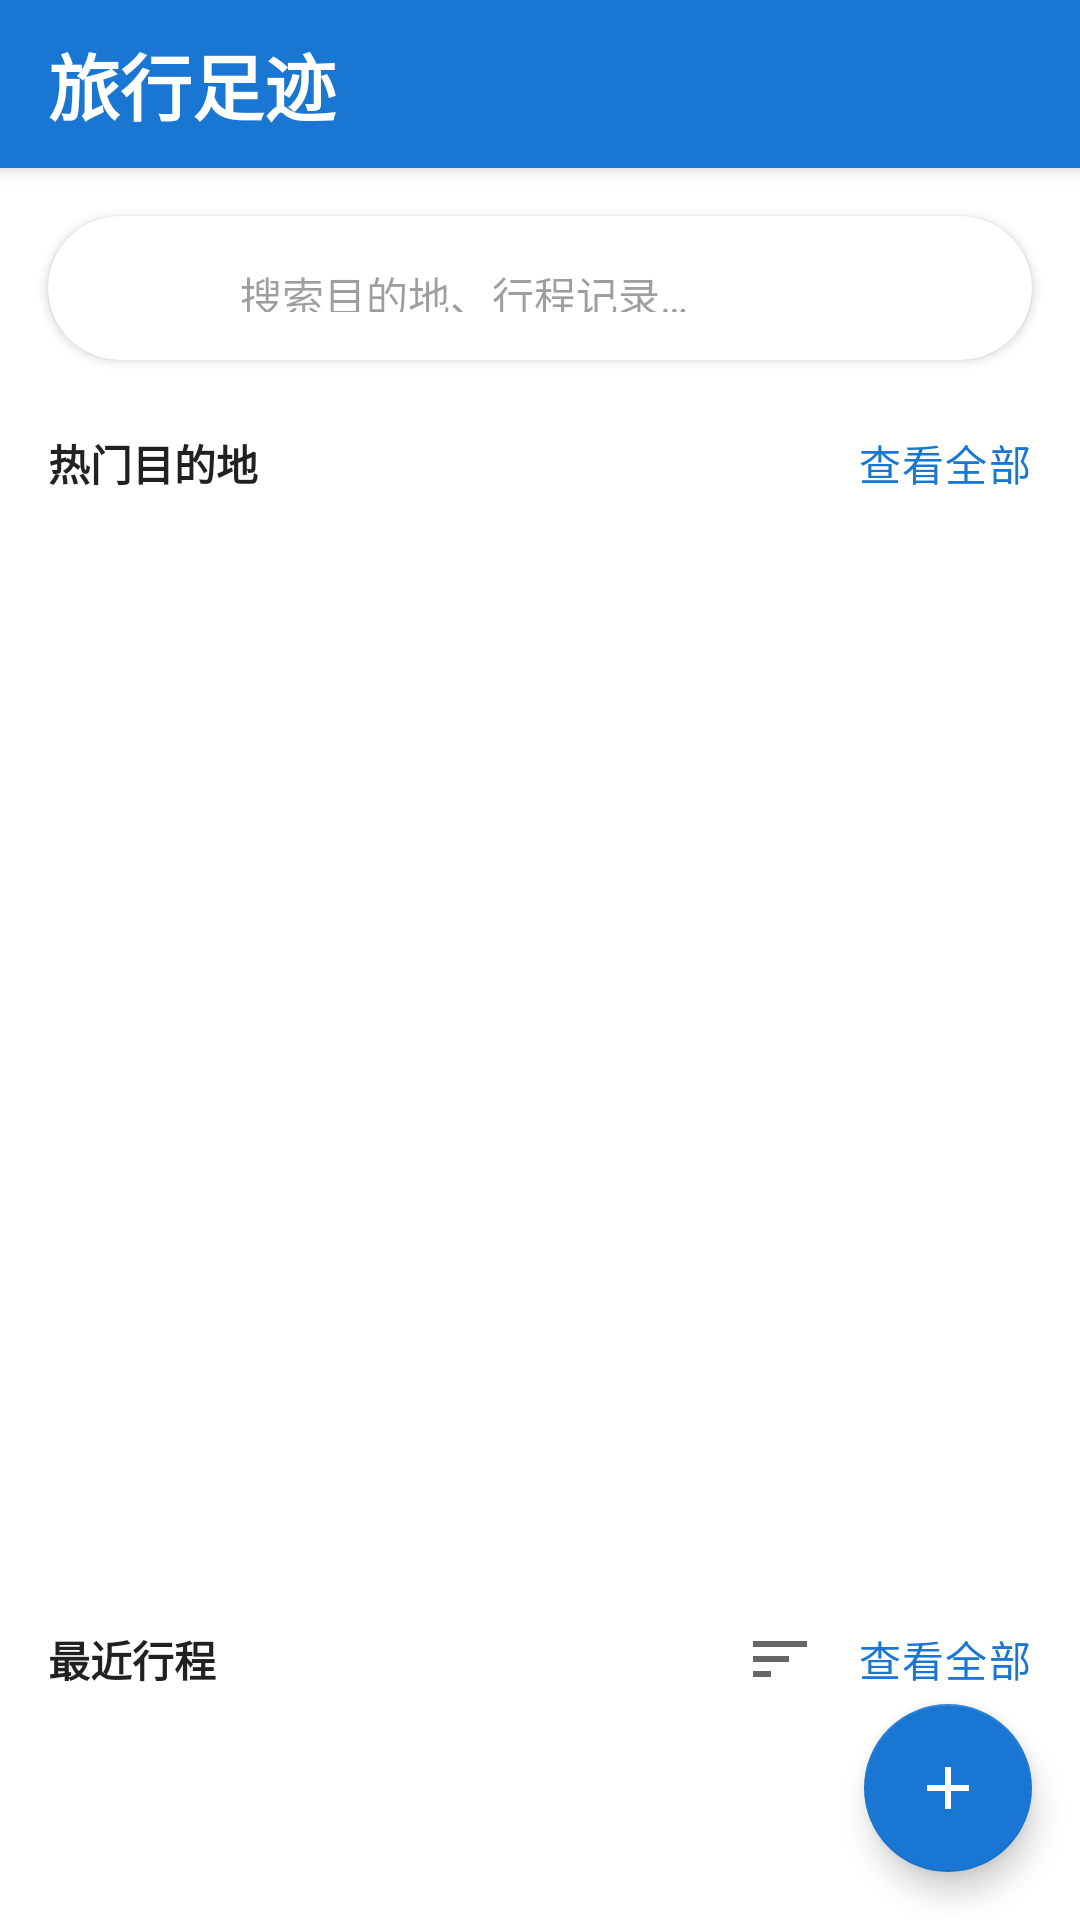

Android layout source for this screen:
<!-- AndroidManifest.xml: application theme Theme.Memoroutev2 -->
<!-- res/layout/fragment_home.xml -->
<?xml version="1.0" encoding="utf-8"?>
<androidx.coordinatorlayout.widget.CoordinatorLayout xmlns:android="http://schemas.android.com/apk/res/android"
    xmlns:app="http://schemas.android.com/apk/res-auto"
    xmlns:tools="http://schemas.android.com/tools"
    android:layout_width="match_parent"
    android:layout_height="match_parent"
    android:background="@color/background"
    tools:context=".ui.home.HomeFragment">

    <com.google.android.material.appbar.AppBarLayout
        android:layout_width="match_parent"
        android:layout_height="wrap_content"
        android:background="@drawable/gradient_background">

        <androidx.appcompat.widget.Toolbar
            android:id="@+id/toolbar"
            android:layout_width="match_parent"
            android:layout_height="?attr/actionBarSize"
            app:title="旅行足迹"
            app:titleTextAppearance="@style/TextAppearance.App.Headline"
            app:titleTextColor="@android:color/white" />

    </com.google.android.material.appbar.AppBarLayout>

    <androidx.core.widget.NestedScrollView
        android:layout_width="match_parent"
        android:layout_height="match_parent"
        android:fillViewport="true"
        app:layout_behavior="@string/appbar_scrolling_view_behavior">

        <androidx.constraintlayout.widget.ConstraintLayout
            android:layout_width="match_parent"
            android:layout_height="match_parent"
            android:paddingBottom="16dp">

            
            <androidx.cardview.widget.CardView
                android:id="@+id/search_box"
                android:layout_width="0dp"
                android:layout_height="48dp"
                android:layout_marginStart="16dp"
                android:layout_marginTop="16dp"
                android:layout_marginEnd="16dp"
                app:cardCornerRadius="24dp"
                app:cardElevation="2dp"
                app:layout_constraintEnd_toEndOf="parent"
                app:layout_constraintStart_toStartOf="parent"
                app:layout_constraintTop_toTopOf="parent">

                <LinearLayout
                    android:layout_width="match_parent"
                    android:layout_height="match_parent"
                    android:gravity="center_vertical"
                    android:orientation="horizontal"
                    android:paddingStart="16dp"
                    android:paddingEnd="16dp">

                    <ImageView
                        android:layout_width="24dp"
                        android:layout_height="24dp"
                        android:contentDescription="@string/search"
                        android:src="@drawable/ic_search" />

                    <TextView
                        android:layout_width="0dp"
                        android:layout_height="wrap_content"
                        android:layout_marginStart="8dp"
                        android:layout_weight="1"
                        android:text="@string/search_hint"
                        android:textColor="@color/text_hint" />

                </LinearLayout>
            </androidx.cardview.widget.CardView>

            
            <TextView
                android:id="@+id/text_popular_destinations"
                android:layout_width="wrap_content"
                android:layout_height="wrap_content"
                android:layout_marginStart="16dp"
                android:layout_marginTop="24dp"
                android:text="@string/popular_destinations"
                android:textAppearance="@style/TextAppearance.App.Headline"
                app:layout_constraintStart_toStartOf="parent"
                app:layout_constraintTop_toBottomOf="@+id/search_box" />

            <TextView
                android:id="@+id/text_view_all_destinations"
                android:layout_width="wrap_content"
                android:layout_height="wrap_content"
                android:layout_marginEnd="16dp"
                android:text="@string/view_all"
                android:textAppearance="@style/TextAppearance.App.Body"
                android:textColor="@color/primary"
                app:layout_constraintBottom_toBottomOf="@+id/text_popular_destinations"
                app:layout_constraintEnd_toEndOf="parent"
                app:layout_constraintTop_toTopOf="@+id/text_popular_destinations" />

            
            <androidx.viewpager2.widget.ViewPager2
                android:id="@+id/view_pager_popular_destinations"
                android:layout_width="match_parent"
                android:layout_height="320dp"
                android:layout_marginTop="16dp"
                app:layout_constraintEnd_toEndOf="parent"
                app:layout_constraintStart_toStartOf="parent"
                app:layout_constraintTop_toBottomOf="@+id/text_popular_destinations" />

            <com.google.android.material.tabs.TabLayout
                android:id="@+id/tab_layout_indicator"
                android:layout_width="wrap_content"
                android:layout_height="10dp"
                android:layout_marginTop="8dp"
                android:background="@android:color/transparent"
                app:layout_constraintEnd_toEndOf="parent"
                app:layout_constraintStart_toStartOf="parent"
                app:layout_constraintTop_toBottomOf="@+id/view_pager_popular_destinations"
                app:tabBackground="@drawable/tab_selector"
                app:tabGravity="center"
                app:tabIndicatorHeight="0dp"
                app:tabPaddingStart="4dp"
                app:tabPaddingEnd="4dp" />

            
            <TextView
                android:id="@+id/text_recent_trips"
                android:layout_width="wrap_content"
                android:layout_height="wrap_content"
                android:layout_marginStart="16dp"
                android:layout_marginTop="24dp"
                android:text="@string/recent_trips"
                android:textAppearance="@style/TextAppearance.App.Headline"
                app:layout_constraintStart_toStartOf="parent"
                app:layout_constraintTop_toBottomOf="@+id/tab_layout_indicator" />

            <TextView
                android:id="@+id/text_view_all_trips"
                android:layout_width="wrap_content"
                android:layout_height="wrap_content"
                android:layout_marginEnd="16dp"
                android:text="@string/view_all"
                android:textAppearance="@style/TextAppearance.App.Body"
                android:textColor="@color/primary"
                app:layout_constraintBottom_toBottomOf="@+id/text_recent_trips"
                app:layout_constraintEnd_toEndOf="parent"
                app:layout_constraintTop_toTopOf="@+id/text_recent_trips" />

            <ImageButton
                android:id="@+id/button_sort"
                android:layout_width="36dp"
                android:layout_height="36dp"
                android:layout_marginEnd="8dp"
                android:background="?attr/selectableItemBackgroundBorderless"
                android:contentDescription="@string/sort"
                android:src="@drawable/ic_sort"
                app:layout_constraintBottom_toBottomOf="@+id/text_view_all_trips"
                app:layout_constraintEnd_toStartOf="@+id/text_view_all_trips"
                app:layout_constraintTop_toTopOf="@+id/text_view_all_trips"
                app:tint="@color/text_secondary" />

            
            <androidx.recyclerview.widget.RecyclerView
                android:id="@+id/recycler_view_recent_trips"
                android:layout_width="match_parent"
                android:layout_height="wrap_content"
                android:layout_marginTop="16dp"
                android:clipToPadding="false"
                android:nestedScrollingEnabled="false"
                android:paddingStart="16dp"
                android:paddingEnd="16dp"
                app:layout_constraintEnd_toEndOf="parent"
                app:layout_constraintStart_toStartOf="parent"
                app:layout_constraintTop_toBottomOf="@+id/text_recent_trips"
                tools:itemCount="3"
                tools:listitem="@layout/item_recent_trip" />

        </androidx.constraintlayout.widget.ConstraintLayout>
    </androidx.core.widget.NestedScrollView>

    
    <com.google.android.material.floatingactionbutton.FloatingActionButton
        android:id="@+id/fab_add_trip"
        android:layout_width="wrap_content"
        android:layout_height="wrap_content"
        android:layout_gravity="bottom|end"
        android:layout_margin="16dp"
        android:contentDescription="@string/add_trip"
        android:src="@drawable/ic_add"
        app:backgroundTint="@color/primary"
        app:tint="@color/white" />

</androidx.coordinatorlayout.widget.CoordinatorLayout>
<!-- res/layout/item_recent_trip.xml (included above) -->
<?xml version="1.0" encoding="utf-8"?>

<androidx.cardview.widget.CardView xmlns:android="http://schemas.android.com/apk/res/android"
    xmlns:app="http://schemas.android.com/apk/res-auto"
    xmlns:tools="http://schemas.android.com/tools"
    android:layout_width="match_parent"
    android:layout_height="wrap_content"
    android:layout_marginVertical="8dp"
    app:cardCornerRadius="16dp"
    app:cardElevation="2dp">

    <androidx.constraintlayout.widget.ConstraintLayout
        android:layout_width="match_parent"
        android:layout_height="wrap_content"
        android:foreground="@drawable/ripple_effect">

        <ImageView
            android:id="@+id/trip_image"
            android:layout_width="120dp"
            android:layout_height="120dp"
            android:scaleType="centerCrop"
            app:layout_constraintBottom_toBottomOf="parent"
            app:layout_constraintStart_toStartOf="parent"
            app:layout_constraintTop_toTopOf="parent"
            tools:src="@tools:sample/backgrounds/scenic" />

        <TextView
            android:id="@+id/trip_title"
            android:layout_width="0dp"
            android:layout_height="wrap_content"
            android:layout_marginStart="16dp"
            android:layout_marginTop="16dp"
            android:layout_marginEnd="16dp"
            android:ellipsize="end"
            android:maxLines="1"
            android:textAppearance="@style/TextAppearance.App.Subtitle"
            android:textSize="18sp"
            app:layout_constraintEnd_toEndOf="parent"
            app:layout_constraintStart_toEndOf="@+id/trip_image"
            app:layout_constraintTop_toTopOf="parent"
            tools:text="北京三日游" />

        <TextView
            android:id="@+id/trip_date"
            android:layout_width="0dp"
            android:layout_height="wrap_content"
            android:layout_marginStart="16dp"
            android:layout_marginTop="4dp"
            android:layout_marginEnd="16dp"
            android:drawableStart="@drawable/ic_calendar"
            android:drawablePadding="8dp"
            android:gravity="center_vertical"
            android:textColor="@color/text_secondary"
            android:textSize="14sp"
            app:drawableTint="@color/medium_gray"
            app:layout_constraintEnd_toEndOf="parent"
            app:layout_constraintStart_toEndOf="@+id/trip_image"
            app:layout_constraintTop_toBottomOf="@+id/trip_title"
            tools:text="2023年10月1日 - 2023年10月3日" />

        <TextView
            android:id="@+id/trip_location"
            android:layout_width="0dp"
            android:layout_height="wrap_content"
            android:layout_marginStart="16dp"
            android:layout_marginTop="4dp"
            android:layout_marginEnd="16dp"
            android:drawableStart="@drawable/ic_location"
            android:drawablePadding="8dp"
            android:gravity="center_vertical"
            android:textColor="@color/text_secondary"
            android:textSize="14sp"
            app:drawableTint="@color/medium_gray"
            app:layout_constraintEnd_toEndOf="parent"
            app:layout_constraintStart_toEndOf="@+id/trip_image"
            app:layout_constraintTop_toBottomOf="@+id/trip_date"
            tools:text="北京, 中国" />

        <LinearLayout
            android:layout_width="0dp"
            android:layout_height="wrap_content"
            android:layout_marginStart="16dp"
            android:layout_marginTop="8dp"
            android:layout_marginEnd="16dp"
            android:layout_marginBottom="16dp"
            android:orientation="horizontal"
            app:layout_constraintBottom_toBottomOf="parent"
            app:layout_constraintEnd_toEndOf="parent"
            app:layout_constraintStart_toEndOf="@+id/trip_image"
            app:layout_constraintTop_toBottomOf="@+id/trip_location">

            <TextView
                android:id="@+id/trip_points_count"
                android:layout_width="wrap_content"
                android:layout_height="wrap_content"
                android:background="@drawable/rounded_tag_background"
                android:paddingHorizontal="8dp"
                android:paddingVertical="4dp"
                android:textColor="@android:color/white"
                android:textSize="12sp"
                tools:text="12个足迹点" />

            <TextView
                android:id="@+id/trip_paths_count"
                android:layout_width="wrap_content"
                android:layout_height="wrap_content"
                android:layout_marginStart="8dp"
                android:background="@drawable/rounded_tag_background"
                android:paddingHorizontal="8dp"
                android:paddingVertical="4dp"
                android:textColor="@android:color/white"
                android:textSize="12sp"
                tools:text="5条路线" />

        </LinearLayout>

    </androidx.constraintlayout.widget.ConstraintLayout>
</androidx.cardview.widget.CardView>
<!-- resources referenced by this layout -->
<resources>
  <color name="background">#FFFFFFFF</color>
  <color name="medium_gray">#757575</color>
  <color name="primary">#1976D2</color>
  <color name="text_hint">#61000000</color>
  <color name="text_secondary">#99000000</color>
  <color name="white">#FFFFFFFF</color>
  <!-- drawable rounded_tag_background (drawable) -->
  <?xml version="1.0" encoding="utf-8"?>
  
  <shape xmlns:android="http://schemas.android.com/apk/res/android"
      android:shape="rectangle">
      <solid android:color="#66000000" />
      <corners android:radius="16dp" />
  </shape>
  <!-- drawable tab_selector (drawable) -->
  <?xml version="1.0" encoding="utf-8"?>
  <selector xmlns:android="http://schemas.android.com/apk/res/android">
      <item android:drawable="@drawable/tab_indicator_small" android:state_selected="true" />
      <item android:drawable="@drawable/tab_indicator_small_default" />
  </selector>
  <string name="add_trip">添加行程</string>
  <string name="popular_destinations">热门目的地</string>
  <string name="recent_trips">最近行程</string>
  <string name="search">搜索</string>
  <string name="search_hint">搜索目的地、行程记录…</string>
  <string name="sort">排序</string>
  <string name="view_all">查看全部</string>
  <style name="TextAppearance.App.Body" parent="TextAppearance.MaterialComponents.Body1">
          <item name="android:textColor">@color/text_primary</item>
          <item name="android:textSize">14sp</item>
          <item name="android:lineSpacingMultiplier">1.2</item>
      </style>
  <style name="TextAppearance.App.Headline" parent="TextAppearance.MaterialComponents.Headline5">
          <item name="android:textColor">@color/text_primary</item>
          <item name="android:textSize">24sp</item>
          <item name="android:textStyle">bold</item>
      </style>
  <style name="TextAppearance.App.Subtitle" parent="TextAppearance.MaterialComponents.Subtitle1">
          <item name="android:textColor">@color/text_secondary</item>
          <item name="android:textSize">16sp</item>
      </style>
  <color name="primary_dark">#0D47A1</color>
  <color name="primary_light">#64B5F6</color>
  <!-- drawable tab_indicator_small (drawable) -->
  <?xml version="1.0" encoding="utf-8"?>
  
  <shape xmlns:android="http://schemas.android.com/apk/res/android"
      android:shape="oval">
      <solid android:color="@color/primary" />
      <size android:width="6dp" android:height="6dp" />
  </shape>
  <!-- drawable tab_indicator_small_default (drawable) -->
  <?xml version="1.0" encoding="utf-8"?>
  
  <shape xmlns:android="http://schemas.android.com/apk/res/android"
      android:shape="oval">
      <solid android:color="@color/text_hint" />
      <size android:width="6dp" android:height="6dp" />
  </shape>
  <color name="text_primary">#DE000000</color>
  <color name="accent">#03A9F4</color>
  <color name="accent_dark">#0288D1</color>
  <color name="black">#FF000000</color>
  <style name="Widget.App.TextView" parent="Widget.MaterialComponents.TextView">
          <item name="android:textColor">@color/text_primary</item>
          <item name="android:textSize">14sp</item>
          <item name="android:lineSpacingMultiplier">1.2</item>
      </style>
  <style name="Widget.App.BottomNavigationView" parent="Widget.MaterialComponents.BottomNavigationView">
          <item name="itemIconTint">@color/primary</item>
          <item name="itemTextColor">@color/primary</item>
          <item name="itemRippleColor">@color/primary_light</item>
          <item name="elevation">8dp</item>
      </style>
  <style name="Widget.App.Toolbar" parent="Widget.MaterialComponents.Toolbar.Primary">
          <item name="titleTextColor">@color/text_on_primary</item>
          <item name="subtitleTextColor">@color/text_on_primary</item>
          <item name="android:background">@color/primary</item>
          <item name="android:elevation">4dp</item>
      </style>
  <color name="card_background">#FFFFFFFF</color>
  <color name="text_on_primary">#FFFFFF</color>
</resources>
